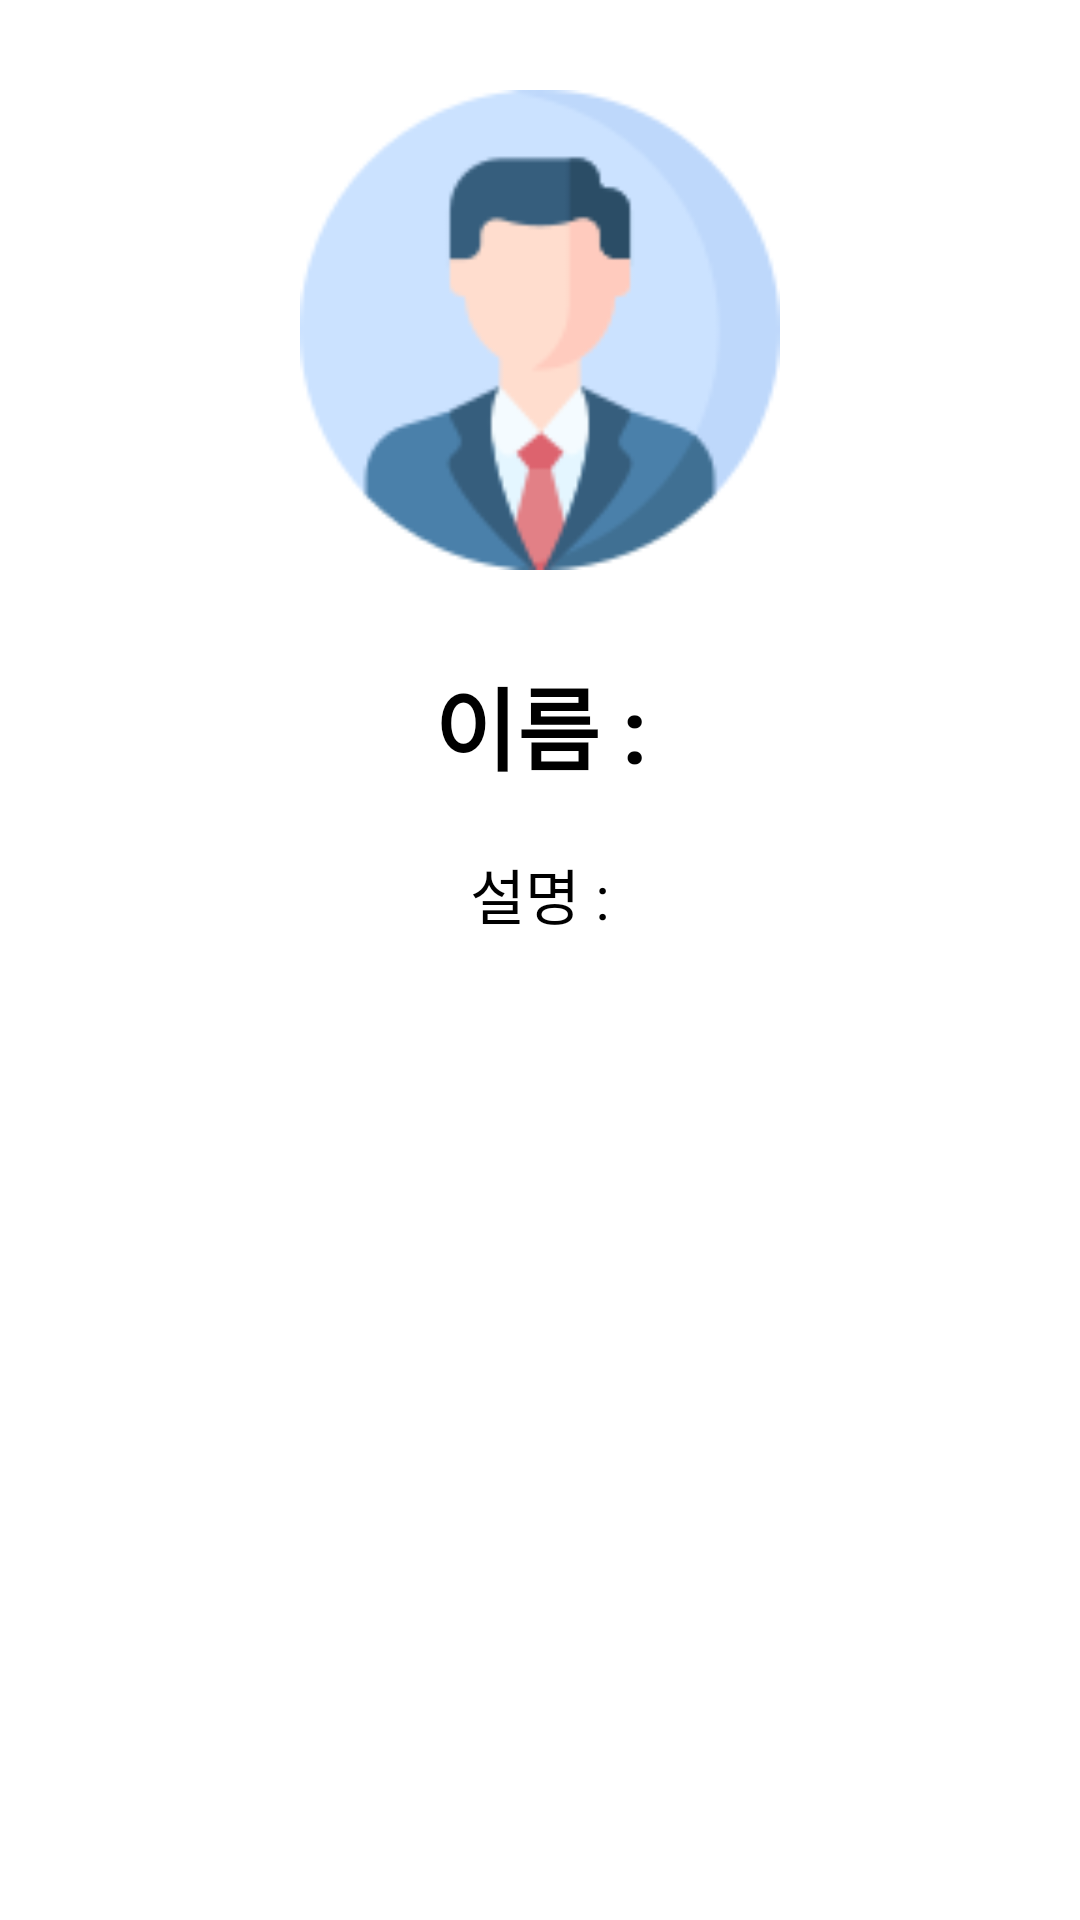

Reconstruct the res/layout file that produces this screen, plus the resources it refers to.
<!-- AndroidManifest.xml: application theme Theme.SoptSeminar -->
<!-- res/layout/activity_detail.xml -->
<?xml version="1.0" encoding="utf-8"?>
<androidx.constraintlayout.widget.ConstraintLayout xmlns:android="http://schemas.android.com/apk/res/android"
    xmlns:app="http://schemas.android.com/apk/res-auto"
    xmlns:tools="http://schemas.android.com/tools"
    android:layout_width="match_parent"
    android:layout_height="match_parent"
    tools:context=".DetailActivity">

    <ImageView
        android:id="@+id/iv_profile"
        android:layout_width="0dp"
        android:layout_height="0dp"
        android:layout_marginHorizontal="100dp"
        android:layout_marginTop="@dimen/margin_30"
        android:scaleType="fitXY"
        app:layout_constraintDimensionRatio="1:1"
        app:layout_constraintEnd_toEndOf="parent"
        app:layout_constraintStart_toStartOf="parent"
        app:layout_constraintTop_toTopOf="parent"
        app:srcCompat="@drawable/man" />

    <TextView
        android:id="@id/tv_name"
        android:layout_width="wrap_content"
        android:layout_height="wrap_content"
        android:layout_marginTop="@dimen/margin_30"
        android:text="@string/name"
        android:textColor="@color/black"
        android:textSize="@dimen/textSize_30"
        android:textStyle="bold"
        app:layout_constraintEnd_toEndOf="parent"
        app:layout_constraintStart_toStartOf="parent"
        app:layout_constraintTop_toBottomOf="@id/iv_profile" />


    <TextView
        android:id="@id/tv_description"
        android:layout_width="wrap_content"
        android:layout_height="wrap_content"
        android:layout_marginTop="@dimen/margin_20"
        android:text="@string/description"
        android:textColor="@color/black"
        android:textSize="@dimen/textSize_20"
        app:layout_constraintEnd_toEndOf="parent"
        app:layout_constraintStart_toStartOf="parent"
        app:layout_constraintTop_toBottomOf="@id/tv_name" />


</androidx.constraintlayout.widget.ConstraintLayout>
<!-- resources referenced by this layout -->
<resources>
  <color name="black">#FF000000</color>
  <dimen name="margin_20">20dp</dimen>
  <dimen name="margin_30">30dp</dimen>
  <dimen name="textSize_20">20sp</dimen>
  <dimen name="textSize_30">30sp</dimen>
  <!-- drawable man: png bitmap (drawable, 6512 bytes) -->
  <string name="description">설명 : </string>
  <string name="name">이름 :</string>
  <style name="Theme.SoptSeminar" parent="Theme.MaterialComponents.DayNight.DarkActionBar">
          
          <item name="colorPrimary">@color/purple_500</item>
          <item name="colorPrimaryVariant">@color/purple_700</item>
          <item name="colorOnPrimary">@color/white</item>
          
          <item name="colorSecondary">@color/teal_200</item>
          <item name="colorSecondaryVariant">@color/teal_700</item>
          <item name="colorOnSecondary">@color/black</item>
          
          <item name="android:statusBarColor" tools:targetApi="l">?attr/colorPrimaryVariant</item>
          
          <item name="android:includeFontPadding">false</item>
      </style>
  <color name="purple_500">#FF6200EE</color>
  <color name="purple_700">#FF3700B3</color>
  <color name="white">#FFFFFF</color>
  <color name="teal_200">#FF03DAC5</color>
  <color name="teal_700">#FF018786</color>
</resources>
